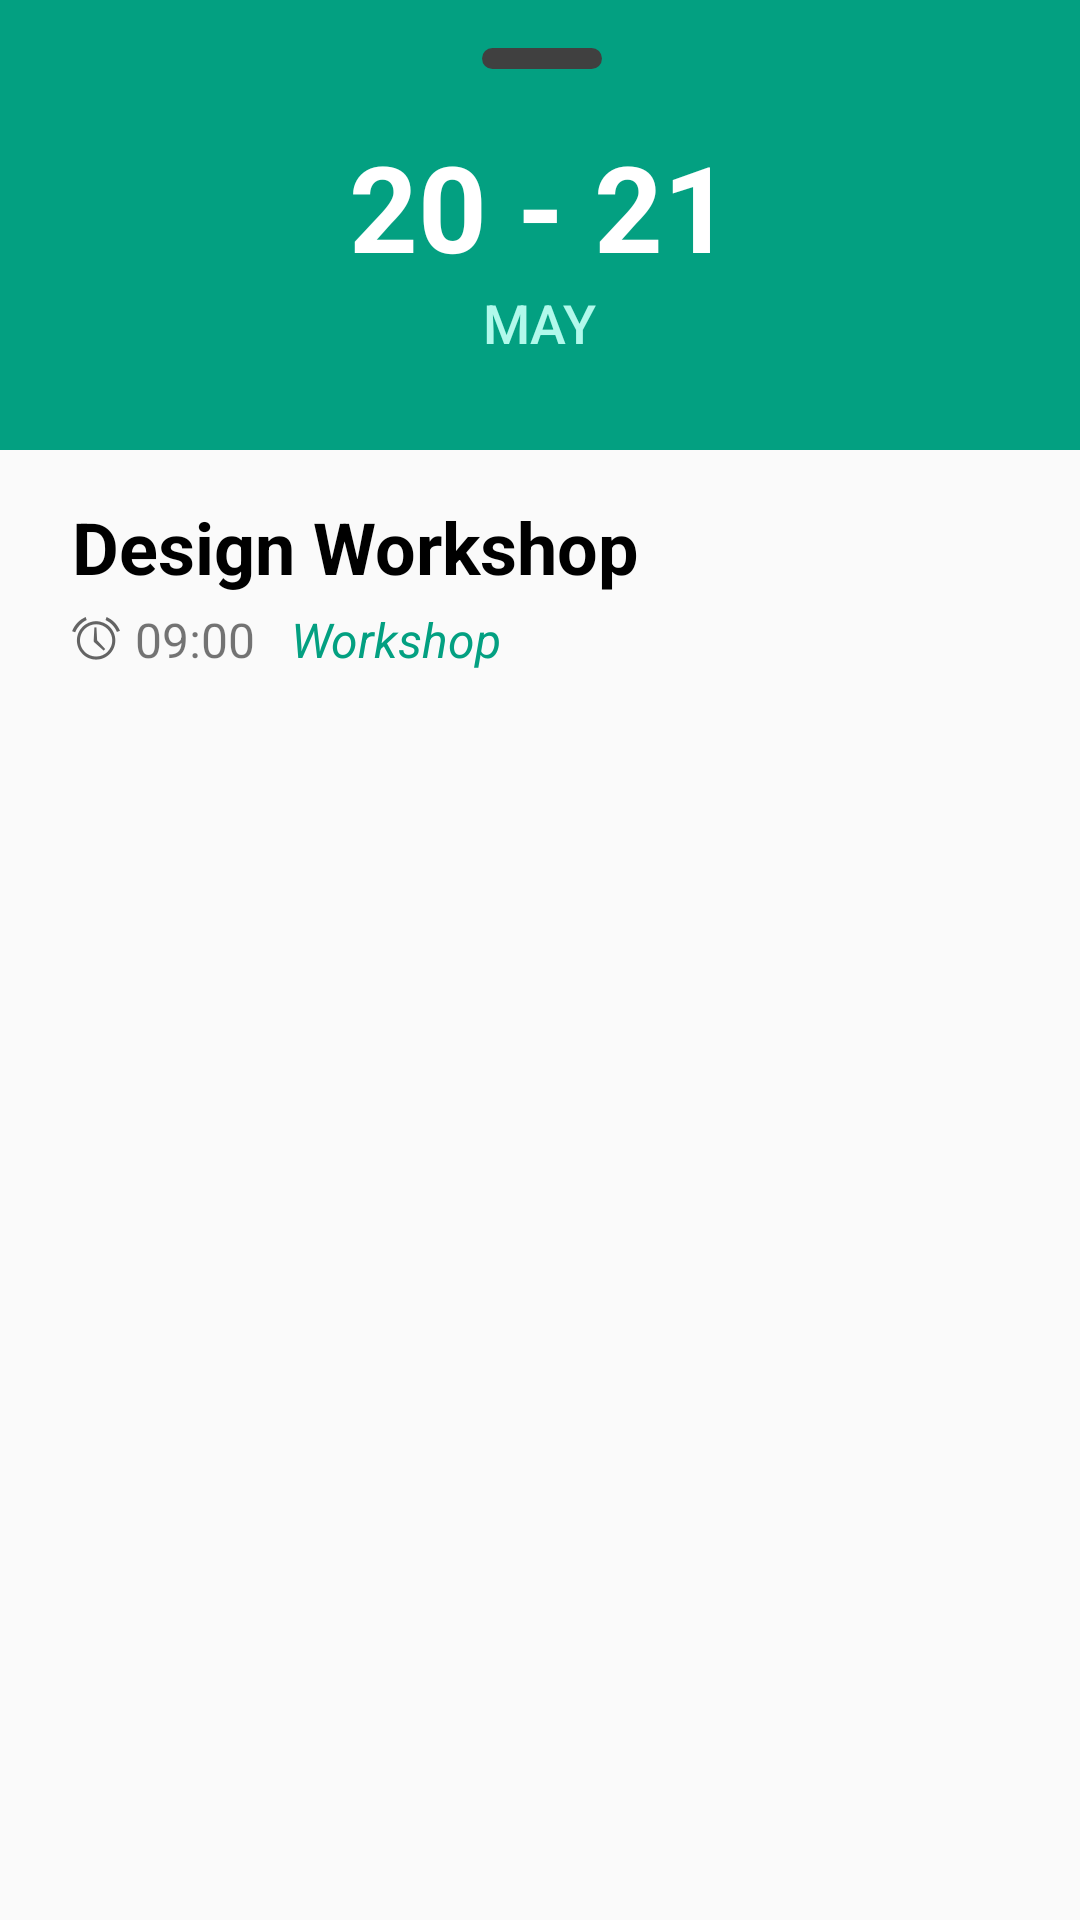

Write the Android layout XML for this screen, with the resource values it uses.
<!-- AndroidManifest.xml: application theme AppTheme -->
<!-- res/layout/alertstyle.xml -->
<?xml version="1.0" encoding="utf-8"?>
<android.support.constraint.ConstraintLayout xmlns:android="http://schemas.android.com/apk/res/android"
    xmlns:app="http://schemas.android.com/apk/res-auto"
    xmlns:tools="http://schemas.android.com/tools"
    android:id="@+id/constraintLayout"
    android:layout_width="match_parent"
    android:layout_height="match_parent">

    <android.support.constraint.ConstraintLayout
        android:id="@+id/constraintLayout3"
        android:layout_width="match_parent"
        android:layout_height="150dp"
        android:background="@drawable/alert_shape">

        <LinearLayout
            android:layout_width="40dp"
            android:layout_height="7dp"
            android:layout_marginBottom="5dp"
            android:layout_marginEnd="4dp"
            android:layout_marginStart="5dp"
            android:layout_marginTop="5dp"
            android:background="@drawable/alert_shape_decorator"
            android:orientation="horizontal"
            app:layout_constraintBottom_toBottomOf="parent"
            app:layout_constraintEnd_toEndOf="parent"
            app:layout_constraintStart_toStartOf="parent"
            app:layout_constraintTop_toTopOf="parent"
            app:layout_constraintVertical_bias="0.050000012"></LinearLayout>

        <TextView
            android:id="@+id/dates"
            android:layout_width="wrap_content"
            android:layout_height="wrap_content"
            android:layout_marginBottom="8dp"
            android:layout_marginTop="8dp"
            android:text="20 - 21"
            android:textColor="@android:color/background_light"
            android:textSize="40sp"
            android:textStyle="bold"
            app:layout_constraintBottom_toBottomOf="parent"
            app:layout_constraintEnd_toEndOf="parent"
            app:layout_constraintStart_toStartOf="parent"
            app:layout_constraintTop_toTopOf="parent"
            app:layout_constraintVertical_bias="0.41000003" />

        <TextView
            android:id="@+id/month"
            android:layout_width="wrap_content"
            android:layout_height="wrap_content"
            android:layout_marginEnd="8dp"
            android:layout_marginStart="8dp"
            android:text="May"
            android:textAppearance="@style/TextAppearance.AppCompat.Button"
            android:textColor="@color/colorAlertGreenText"
            android:textSize="18sp"
            app:layout_constraintEnd_toEndOf="parent"
            app:layout_constraintStart_toStartOf="parent"
            app:layout_constraintTop_toBottomOf="@+id/dates" />
    </android.support.constraint.ConstraintLayout>

    <TextView
        android:id="@+id/eventName"
        android:layout_width="wrap_content"
        android:layout_height="wrap_content"
        android:layout_marginStart="24dp"
        android:layout_marginTop="16dp"
        android:text="Design Workshop"
        android:textColor="@android:color/black"
        android:textSize="24sp"
        android:textStyle="bold"
        app:layout_constraintStart_toStartOf="parent"
        app:layout_constraintTop_toBottomOf="@+id/constraintLayout3" />

    <TextView
        android:id="@+id/description"
        android:layout_width="wrap_content"
        android:layout_height="wrap_content"
        android:layout_marginStart="24dp"
        android:layout_marginTop="4dp"
        android:drawableLeft="@android:drawable/ic_lock_idle_alarm"
        android:drawablePadding="5dp"
        android:text="09:00"
        android:textSize="16sp"
        app:layout_constraintStart_toStartOf="parent"
        app:layout_constraintTop_toBottomOf="@+id/eventName" />

    <TextView
        android:id="@+id/type"
        android:layout_width="wrap_content"
        android:layout_height="wrap_content"
        android:layout_marginStart="12dp"
        android:layout_marginTop="4dp"
        android:text="Workshop"
        android:textColor="@color/colorAlertGreen"
        android:textSize="16sp"
        android:textStyle="italic"
        app:layout_constraintStart_toEndOf="@+id/description"
        app:layout_constraintTop_toBottomOf="@+id/eventName" />
</android.support.constraint.ConstraintLayout>
<!-- resources referenced by this layout -->
<resources>
  <color name="colorAlertGreen">#03a081</color>
  <color name="colorAlertGreenText">#b1f9eb</color>
  <!-- drawable alert_shape (drawable) -->
  <?xml version="1.0" encoding="utf-8"?>
  <shape
      xmlns:android="http://schemas.android.com/apk/res/android"
      android:shape="rectangle"   >
  
      <solid
          android:color="@color/colorAlertGreen" >
      </solid>
  
      <padding
          android:left="5dp"
          android:top="5dp"
          android:right="5dp"
          android:bottom="5dp"    >
      </padding>
  
  </shape>
  <!-- drawable alert_shape_decorator (drawable) -->
  <?xml version="1.0" encoding="utf-8"?>
  <shape
      xmlns:android="http://schemas.android.com/apk/res/android"
      android:shape="rectangle"   >
  
      <solid
          android:color="#404040" >
      </solid>
  
      <padding
          android:left="5dp"
          android:top="5dp"
          android:right="5dp"
          android:bottom="5dp"    >
      </padding>
  
      <corners
          android:radius="4dp"   >
      </corners>
  
  </shape>
  <style name="AppTheme" parent="Theme.AppCompat.Light.NoActionBar">
          <item name="android:colorPrimary">@color/colorPrimary</item>
          <item name="android:colorPrimaryDark">@color/colorPrimaryDark</item>
      </style>
  <color name="colorPrimary">#0091ea</color>
  <color name="colorPrimaryDark">#0064b7</color>
</resources>
